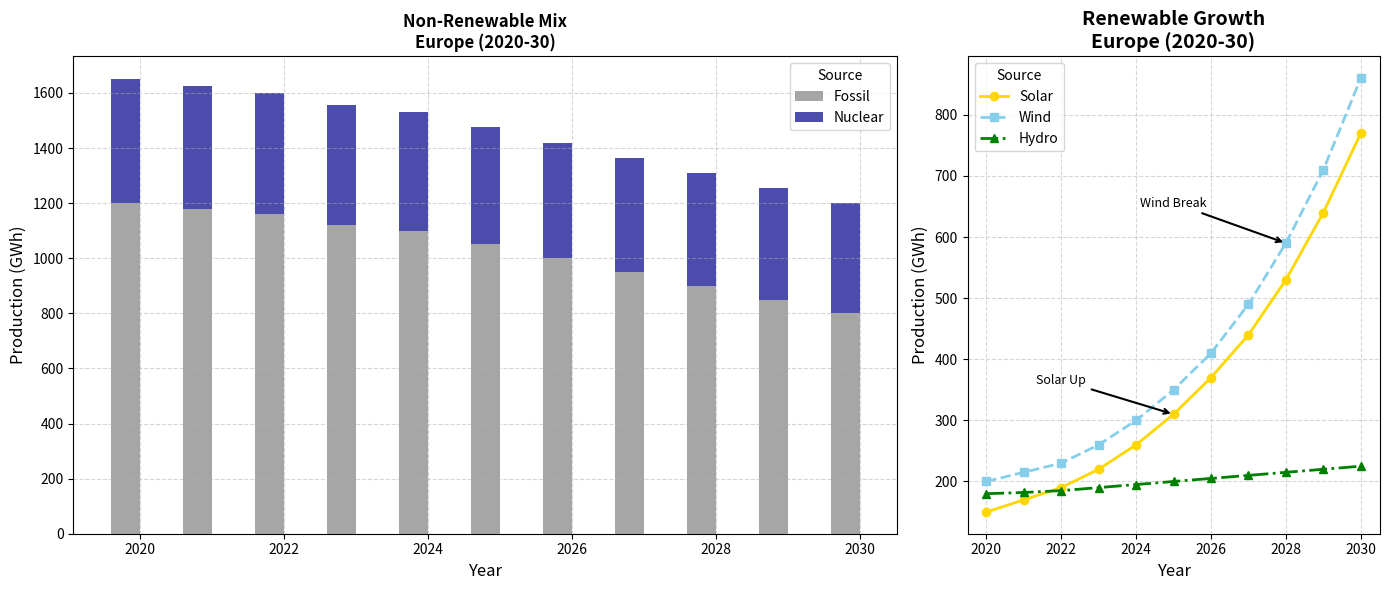

This chart was generated by the following Python code:
import matplotlib.pyplot as plt
import numpy as np

years = np.arange(2020, 2031)

solar_energy = [150, 170, 190, 220, 260, 310, 370, 440, 530, 640, 770]
wind_energy = [200, 215, 230, 260, 300, 350, 410, 490, 590, 710, 860]
hydro_energy = [180, 182, 185, 190, 195, 200, 205, 210, 215, 220, 225]

fossil_energy = [1200, 1180, 1160, 1120, 1100, 1050, 1000, 950, 900, 850, 800]
nuclear_energy = [450, 445, 440, 435, 430, 425, 420, 415, 410, 405, 400]

fig, (ax1, ax2) = plt.subplots(1, 2, figsize=(14, 6), gridspec_kw={'width_ratios': [2, 1]})

# Swapped placements: now ax1 contains the bar charts
width = 0.4

ax1.bar(years - width / 2, fossil_energy, width, label='Fossil', color='gray', alpha=0.7)
ax1.bar(years - width / 2, nuclear_energy, width, bottom=fossil_energy, label='Nuclear', color='darkblue', alpha=0.7)

ax1.set_title("Non-Renewable Mix\nEurope (2020-30)", fontsize=12, fontweight='bold')
ax1.set_xlabel("Year", fontsize=12)
ax1.set_ylabel("Production (GWh)", fontsize=12)
ax1.legend(title='Source', loc='upper right', fontsize=10)
ax1.grid(True, linestyle='--', alpha=0.5)

# Now ax2 contains the line plots
ax2.plot(years, solar_energy, marker='o', linestyle='-', color='gold', linewidth=2, label='Solar')
ax2.plot(years, wind_energy, marker='s', linestyle='--', color='skyblue', linewidth=2, label='Wind')
ax2.plot(years, hydro_energy, marker='^', linestyle='-.', color='green', linewidth=2, label='Hydro')

ax2.annotate('Solar Up', xy=(2025, solar_energy[5]), xytext=(2022, 360),
             arrowprops=dict(facecolor='black', arrowstyle='->', linewidth=1.5), fontsize=9, ha='center')
ax2.annotate('Wind Break', xy=(2028, wind_energy[8]), xytext=(2025, 650),
             arrowprops=dict(facecolor='black', arrowstyle='->', linewidth=1.5), fontsize=9, ha='center')

ax2.set_title("Renewable Growth\nEurope (2020-30)", fontsize=14, fontweight='bold')
ax2.set_xlabel("Year", fontsize=12)
ax2.set_ylabel("Production (GWh)", fontsize=12)
ax2.legend(title='Source', loc='upper left', fontsize=10)
ax2.grid(True, linestyle='--', alpha=0.5)

plt.tight_layout()
plt.show()
